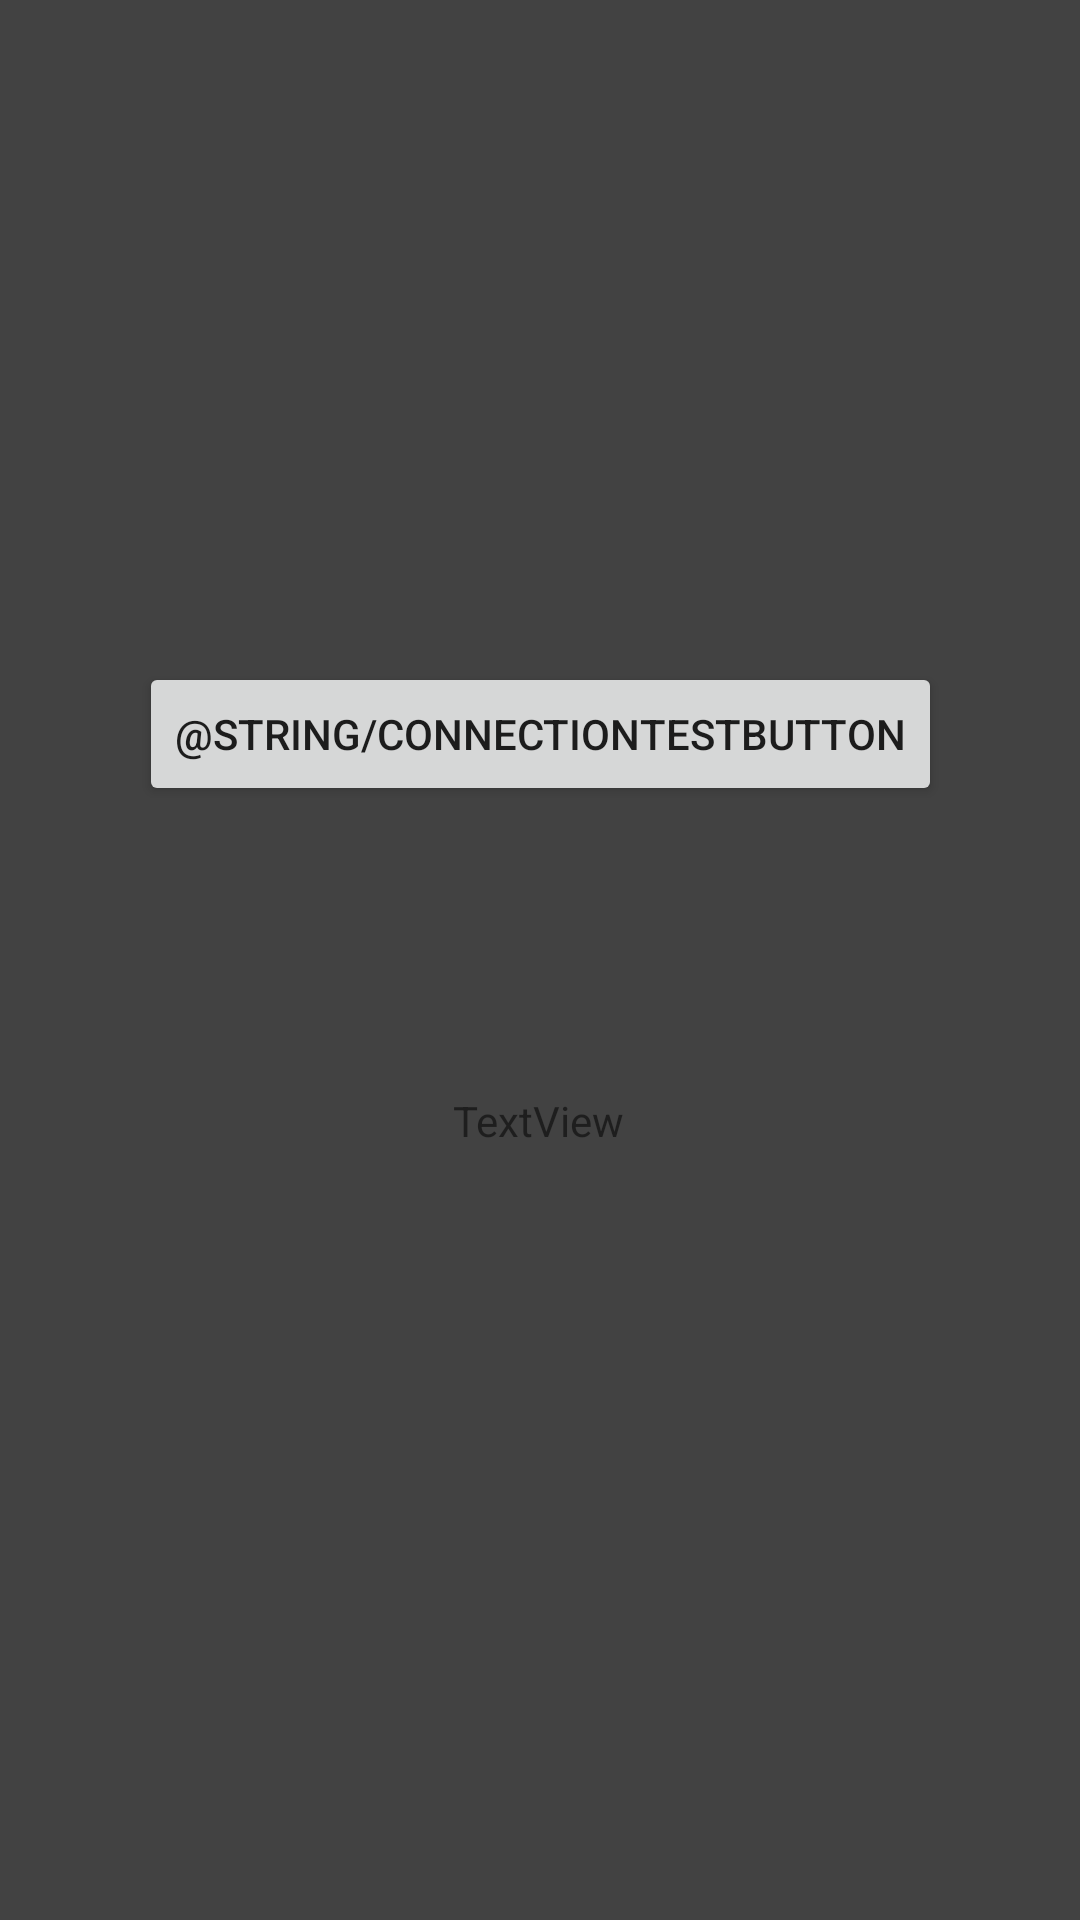

Layout XML and referenced resources for this Android screen:
<!-- AndroidManifest.xml: application theme Theme.AppCompat.Light -->
<!-- res/layout/activity_rover_control.xml -->
<?xml version="1.0" encoding="utf-8"?>
<androidx.constraintlayout.widget.ConstraintLayout xmlns:android="http://schemas.android.com/apk/res/android"
    xmlns:app="http://schemas.android.com/apk/res-auto"
    xmlns:tools="http://schemas.android.com/tools"
    android:layout_width="match_parent"
    android:layout_height="match_parent"
    android:background="@color/cardview_dark_background"
    tools:context=".RoverControlActivity">

    <Button
        android:id="@+id/connection"
        android:layout_width="wrap_content"
        android:layout_height="wrap_content"
        android:onClick="sendMessage"
        android:text="@string/connectionTestButton"
        app:layout_constraintBottom_toBottomOf="parent"
        app:layout_constraintEnd_toEndOf="parent"
        app:layout_constraintStart_toStartOf="parent"
        app:layout_constraintTop_toTopOf="parent"
        app:layout_constraintVertical_bias="0.373" />

    <TextView
        android:id="@+id/number"
        android:layout_width="wrap_content"
        android:layout_height="wrap_content"
        android:text="TextView"
        app:layout_constraintBottom_toBottomOf="parent"
        app:layout_constraintEnd_toEndOf="parent"
        app:layout_constraintHorizontal_bias="0.498"
        app:layout_constraintStart_toStartOf="parent"
        app:layout_constraintTop_toBottomOf="@+id/connection"
        app:layout_constraintVertical_bias="0.271" />
</androidx.constraintlayout.widget.ConstraintLayout>
<!-- resources referenced by this layout -->
<resources>

</resources>
